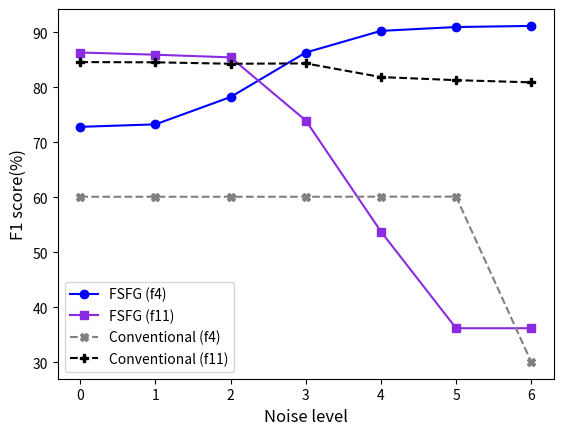

Write Python code to recreate this figure.

import matplotlib.pyplot as plt

x = [0,1,2,3,4,5,6]
prof4 = [72.8,	73.25,	78.22,	86.3,	90.23,	90.93,	91.13]
prof11 = [86.3,	85.9,	85.42,	73.95,	53.78,	36.22,	36.22]
conf4 = [60.1,	60.1,	60.1,	60.1,	60.12,	60.12,	30.1]
conf11 = [84.56,	84.52,	84.26,	84.32,	81.84,	81.28,	80.88]


plt.plot(x,prof4, 
	color = 'blue',
	marker = 'o',
	linestyle = '-',
	label = 'FSFG (f4)')
	
plt.plot(x,prof11, 
	color = 'blueviolet',
	marker = 's',
	linestyle = '-',
	label = 'FSFG (f11)')
	
plt.plot(x,conf4, 
	color = 'gray',
	marker = 'X',
	linestyle = '--',
	label = 'Conventional (f4)')

plt.plot(x,conf11, 
	color = 'black',
	marker = 'P',
	linestyle = '--',
	label = 'Conventional (f11)')


plt.xlabel('Noise level', fontsize=12)
plt.ylabel('F1 score(%)', fontsize=12)
plt.legend()

plt.show()

